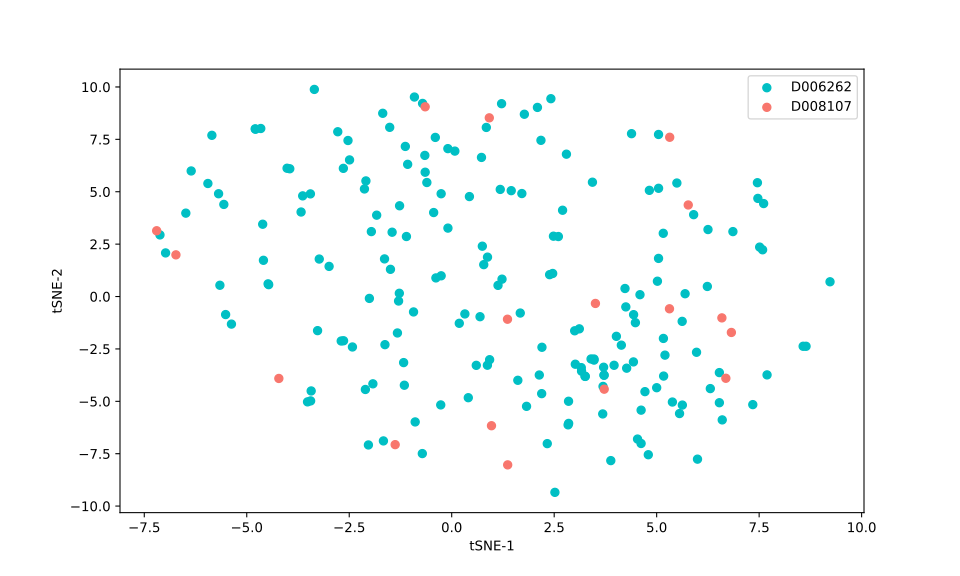

Data behind this chart, as committed beside it:
, 0, 1
0, 5.384, -5.035
1, 4.593, 0.08759
2, 3.706, -3.374
3, 5.973, -2.66
4, 3.161, -3.392
5, 5.313, -0.5846
6, 4.248, -0.4952
7, 4.534, -6.801
8, 3.253, -3.804
9, 4.481, -1.248
10, 3.258, -3.812
11, 3.691, -4.29
12, 6.591, -1.019
13, 4.268, -3.419
14, 3.718, -3.756
15, 2.839, -6.123
16, 5.203, -2.797
17, 5.165, -2
18, 5.019, 0.7309
19, 7.345, -5.158
20, 5.622, -1.185
21, -5.655, 0.5377
22, -1.628, -2.297
23, 1.613, -3.997
24, -4.479, 0.6049
25, 5.77, 4.369
26, 8.645, -2.374
27, -2.129, 5.133
28, 0.844, 8.069
29, 5.046, 1.819
30, 1.772, 8.698
31, -4.785, 7.983
32, -5.948, 5.394
33, 5.902, 3.906
34, 2.799, 6.793
35, -4.465, 0.5664
36, -0.2674, -5.172
37, -1.379, -7.068
38, 1.826, -5.24
39, -1.324, -1.739
40, -5.687, 4.905
41, 2.463, 1.1
42, 3.506, -0.3301
43, 7.693, -3.739
44, 0.925, -3.014
45, -6.486, 3.979
46, -1.494, 1.298
47, 0.9169, 8.527
48, -1.173, -3.153
49, 0.8709, -3.277
50, 5.493, 5.416
51, -3.95, 6.096
52, -1.512, 8.073
53, 3.684, -5.602
54, 7.61, 4.436
55, 7.513, 2.359
56, -4.217, -3.909
57, 6.599, -5.887
58, -2.106, -4.435
59, -1.639, 1.795
... 144 more rows
